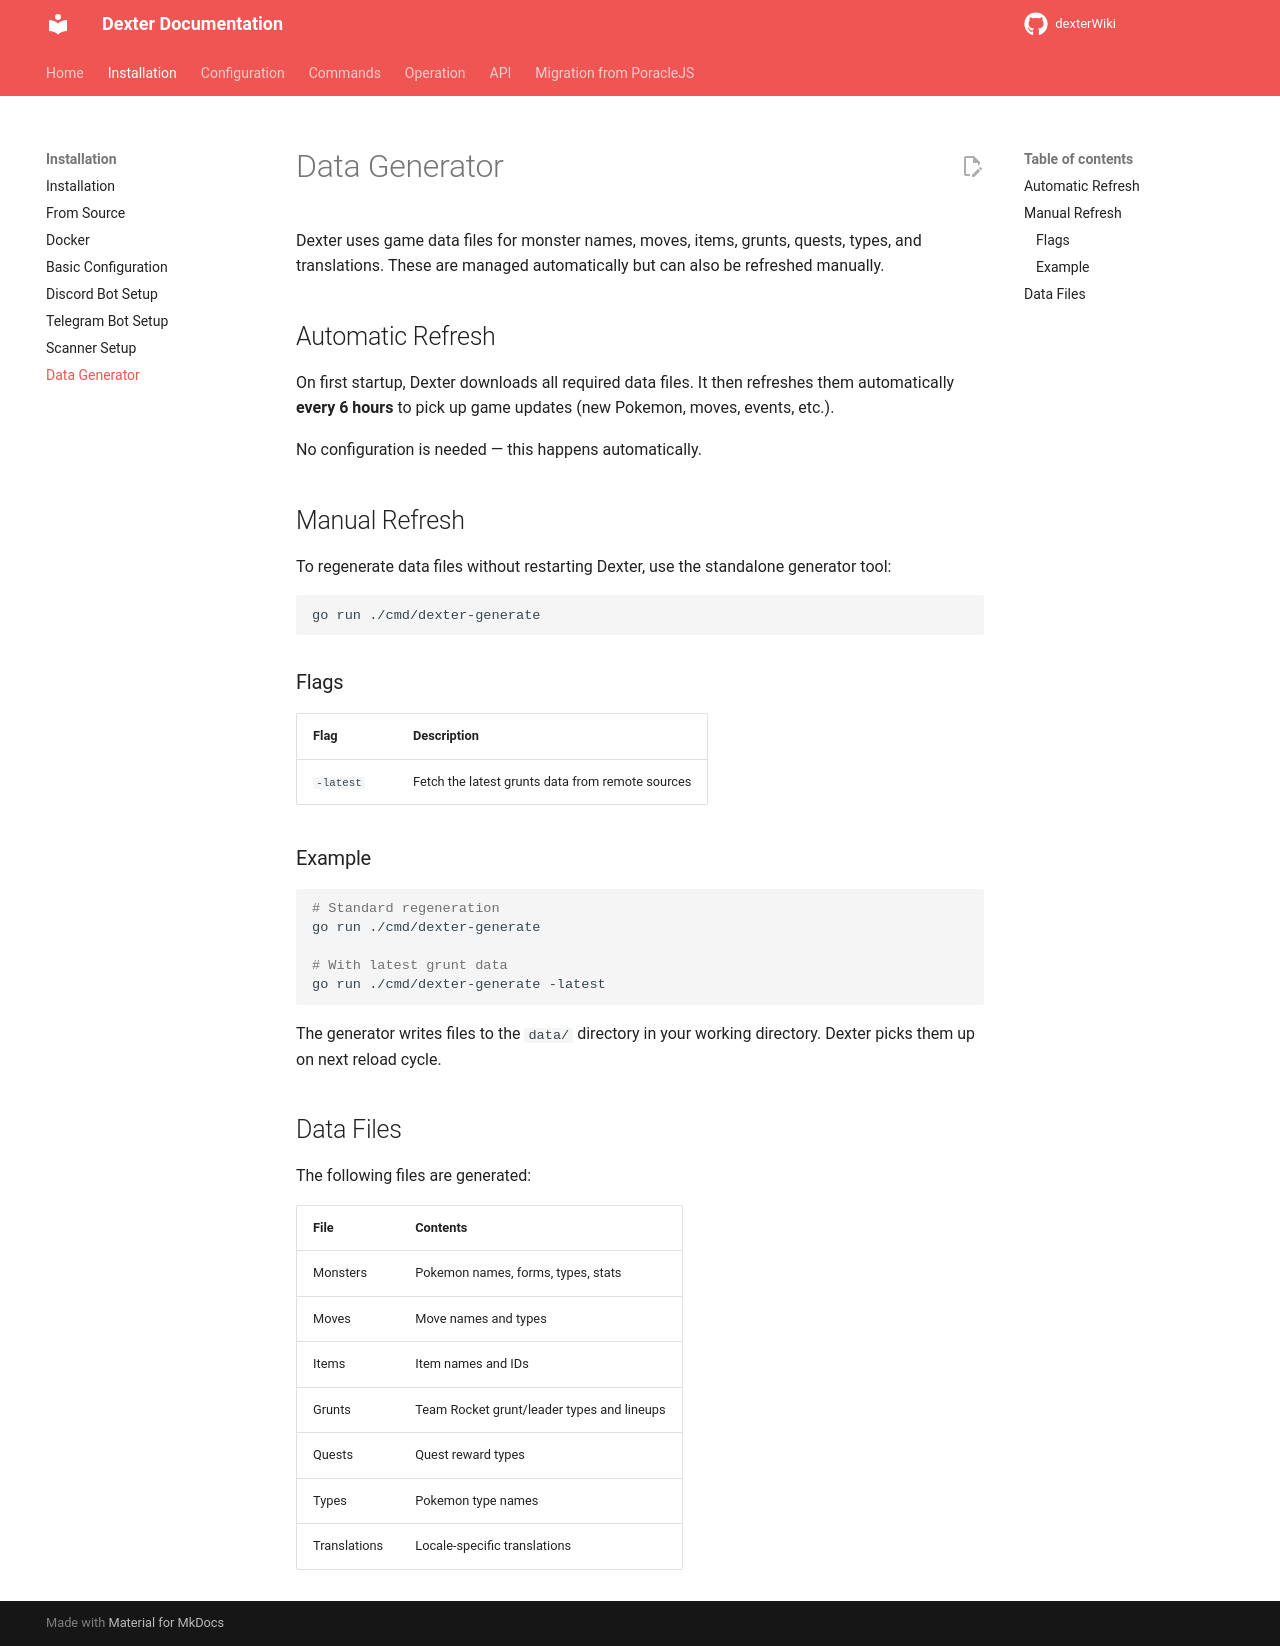

repository: roundaboutluke/dexterWiki · page: installation/data-generator/index.html · generator: mkdocs

# Data Generator

Dexter uses game data files for monster names, moves, items, grunts, quests, types, and translations. These are managed automatically but can also be refreshed manually.

## Automatic Refresh

On first startup, Dexter downloads all required data files. It then refreshes them automatically **every 6 hours** to pick up game updates (new Pokemon, moves, events, etc.).

No configuration is needed — this happens automatically.

## Manual Refresh

To regenerate data files without restarting Dexter, use the standalone generator tool:

```bash
go run ./cmd/dexter-generate
```

### Flags

| Flag | Description |
|------|-------------|
| `-latest` | Fetch the latest grunts data from remote sources |

### Example

```bash
# Standard regeneration
go run ./cmd/dexter-generate

# With latest grunt data
go run ./cmd/dexter-generate -latest
```

The generator writes files to the `data/` directory in your working directory. Dexter picks them up on next reload cycle.

## Data Files

The following files are generated:

| File | Contents |
|------|----------|
| Monsters | Pokemon names, forms, types, stats |
| Moves | Move names and types |
| Items | Item names and IDs |
| Grunts | Team Rocket grunt/leader types and lineups |
| Quests | Quest reward types |
| Types | Pokemon type names |
| Translations | Locale-specific translations |
